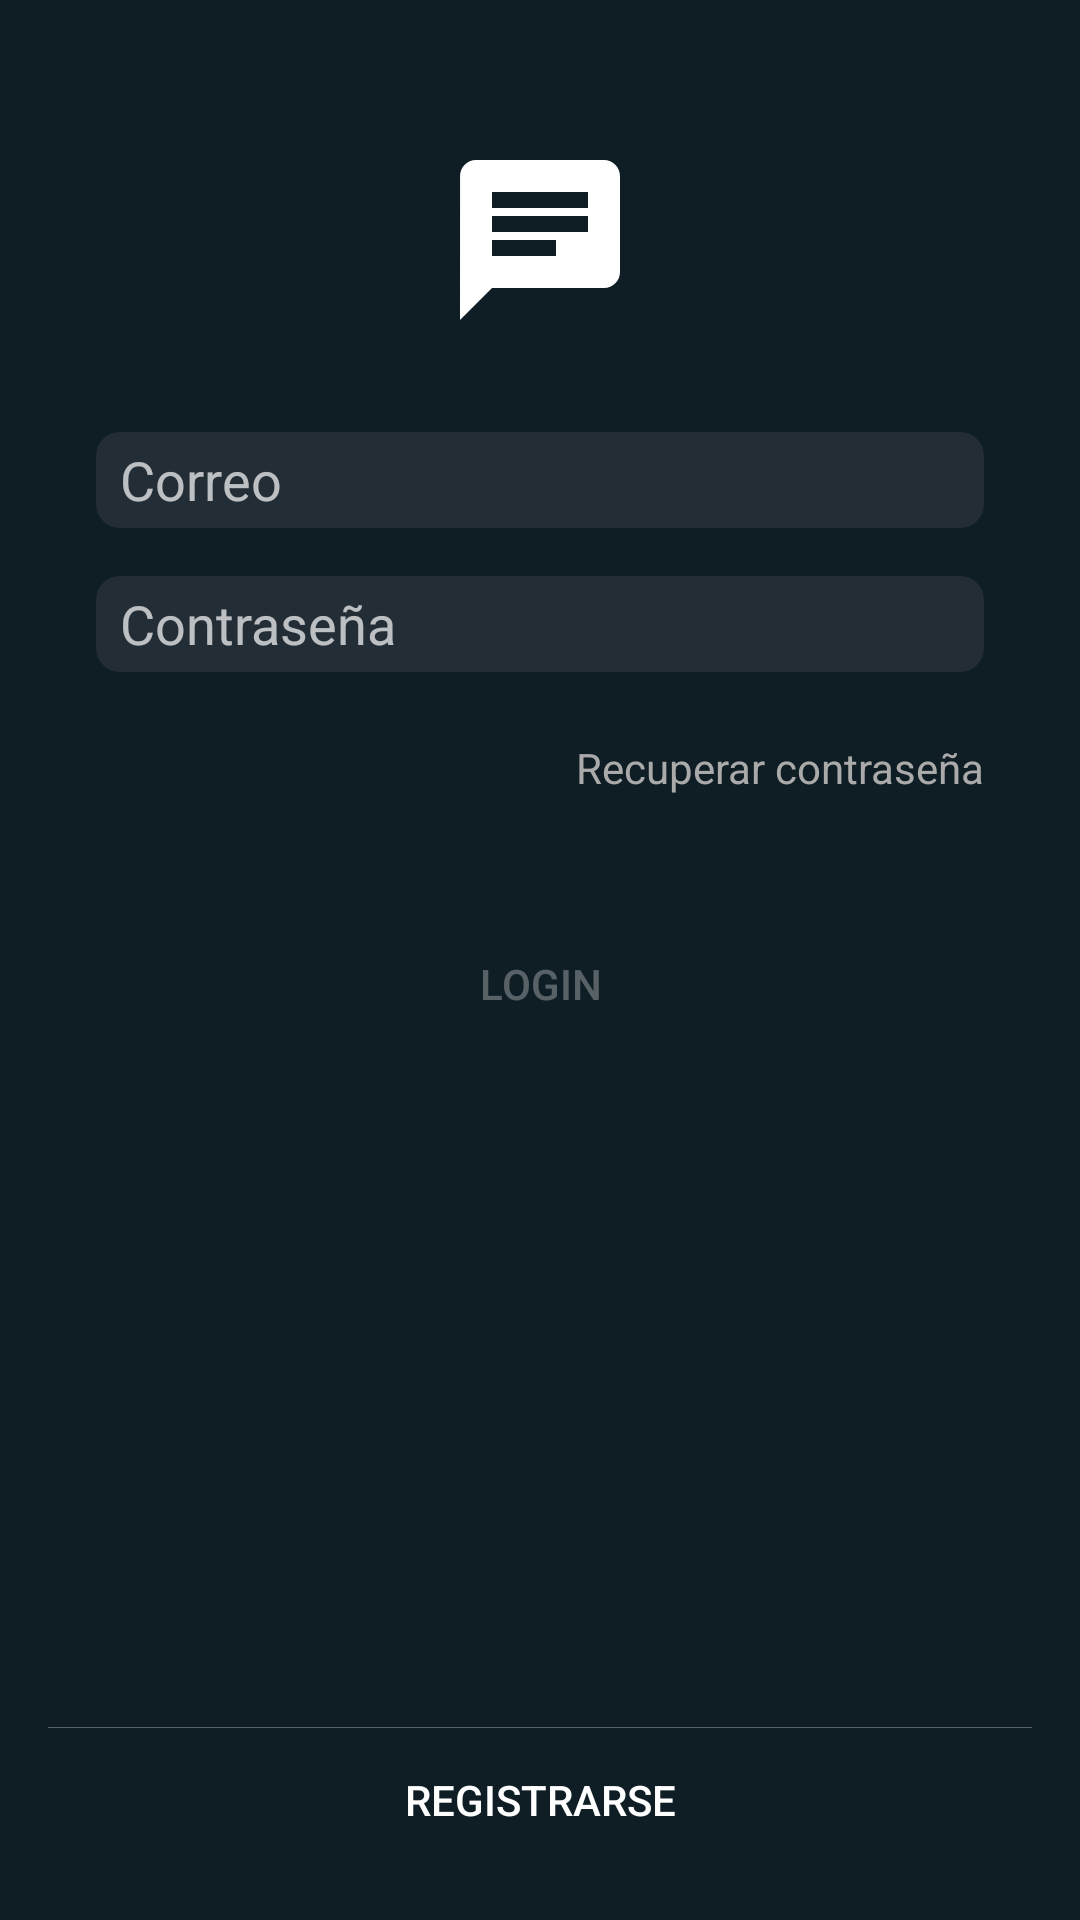

Reconstruct the res/layout file that produces this screen, plus the resources it refers to.
<!-- AndroidManifest.xml: application theme Theme.Chatunab -->
<!-- res/layout/activity_login.xml -->
<?xml version="1.0" encoding="utf-8"?>
<androidx.constraintlayout.widget.ConstraintLayout xmlns:android="http://schemas.android.com/apk/res/android"
    xmlns:app="http://schemas.android.com/apk/res-auto"
    xmlns:tools="http://schemas.android.com/tools"
    android:id="@+id/cl_login"
    android:layout_width="match_parent"
    android:layout_height="match_parent"
    android:padding="16dp"
    android:background="@color/colorPrimaryVariant"
    tools:context=".vistas.cuenta.LoginActivity">

    <LinearLayout
        android:layout_width="match_parent"
        android:layout_height="wrap_content"
        android:gravity="center_horizontal"
        android:orientation="vertical"
        android:padding="16dp"
        app:layout_constraintBottom_toTopOf="@+id/v_linea"
        app:layout_constraintEnd_toEndOf="parent"
        app:layout_constraintStart_toStartOf="parent"
        app:layout_constraintTop_toTopOf="parent"
        app:layout_constraintVertical_bias="0.0">

        <ImageView
            android:id="@+id/iv_logo"
            android:layout_width="64dp"
            android:layout_height="64dp"
            android:layout_marginTop="16dp"
            android:layout_marginBottom="32dp"
            android:src="@drawable/ic_chat_blanco" />

        <com.google.android.material.textfield.TextInputEditText
            android:id="@+id/tie_correo"
            android:layout_width="match_parent"
            android:layout_height="32dp"
            android:layout_marginBottom="16dp"
            android:background="@drawable/forma_texto"
            android:hint="Correo"
            android:imeOptions="actionNext"
            android:inputType="textWebEmailAddress"
            android:paddingStart="8dp"
            android:paddingEnd="8dp" />

        <com.google.android.material.textfield.TextInputEditText
            android:id="@+id/tie_contraseña"
            android:layout_width="match_parent"
            android:layout_height="32dp"
            android:layout_marginBottom="16dp"
            android:background="@drawable/forma_texto"
            android:hint="Contraseña"
            android:imeOptions="actionDone"
            android:inputType="textPassword"
            android:paddingStart="8dp"
            android:paddingEnd="8dp" />

        <TextView
            android:id="@+id/tv_recuperarcontra"
            android:layout_width="match_parent"
            android:layout_height="32dp"
            android:layout_marginBottom="32dp"
            android:gravity="end|center_vertical"
            android:text="Recuperar contraseña"
            android:textColor="@android:color/darker_gray" />

        <Button
            android:id="@+id/b_login"
            android:layout_width="match_parent"
            android:layout_height="wrap_content"
            android:text="Login"
            android:background="@drawable/boton_estilo"
            android:enabled="false"/>

    </LinearLayout>

    <View
        android:id="@+id/v_linea"
        android:layout_width="match_parent"
        android:layout_height="0.3dp"
        android:alpha="0.5"
        android:background="@android:color/darker_gray"
        app:layout_constraintBottom_toTopOf="@+id/b_registro"
        app:layout_constraintEnd_toEndOf="parent"
        app:layout_constraintStart_toStartOf="parent"
        app:layout_constraintTop_toTopOf="parent"
        app:layout_constraintVertical_bias="1.0" />

    <Button
        android:id="@+id/b_registro"
        android:layout_width="match_parent"
        android:layout_height="wrap_content"
        android:background="@null"
        android:text="Registrarse"
        app:layout_constraintBottom_toBottomOf="parent"
        app:layout_constraintEnd_toEndOf="parent"
        app:layout_constraintStart_toStartOf="parent"
        app:layout_constraintTop_toTopOf="parent"
        app:layout_constraintVertical_bias="1.0" />

</androidx.constraintlayout.widget.ConstraintLayout>
<!-- resources referenced by this layout -->
<resources>
  <color name="colorPrimaryVariant">#0f1e25</color>
  <!-- drawable forma_texto (drawable) -->
  <?xml version="1.0" encoding="utf-8"?>
  <shape xmlns:android="http://schemas.android.com/apk/res/android">
  
      <solid
          android:color="@color/colorPrimary"/>
  
      <corners android:radius="@dimen/boton_esquina"/>
  
  </shape>
  <!-- drawable ic_chat_blanco (drawable) -->
  <vector xmlns:android="http://schemas.android.com/apk/res/android"
      android:width="24dp"
      android:height="24dp"
      android:viewportWidth="24"
      android:viewportHeight="24">
  
    <path
        android:fillColor="@android:color/white"
        android:pathData="M20,2L4,2c-1.1,0 -1.99,0.9 -1.99,2L2,22l4,-4h14c1.1,0 2,-0.9 2,-2L22,4c0,-1.1 -0.9,-2 -2,-2zM6,9h12v2L6,11L6,9zM14,14L6,14v-2h8v2zM18,8L6,8L6,6h12v2z"/>
  </vector>
  <style name="Theme.Chatunab" parent="Theme.MaterialComponents.NoActionBar.Bridge">
          
          <item name="colorPrimary">@color/colorPrimary</item>
          <item name="colorPrimaryVariant">@color/colorPrimaryVariant</item>
          <item name="colorOnPrimary">@color/colorOnPrimary</item>
          
          <item name="colorSecondary">@color/colorSecondary</item>
          <item name="colorSecondaryVariant">@color/colorSecondaryVariant</item>
          <item name="colorOnSecondary">@color/black</item>
          
          <item name="android:statusBarColor" tools:targetApi="l">?attr/colorPrimaryVariant</item>
          
          <item name="android:navigationBarColor">@color/black</item>
      </style>
  <color name="colorPrimary">#232d36</color>
  <dimen name="boton_esquina">8dp</dimen>
  <color name="colorOnPrimary">#03BAA9</color>
  <color name="colorSecondary">#9ea3a7</color>
  <color name="colorSecondaryVariant">#00cc3f</color>
  <color name="black">#FF000000</color>
</resources>
